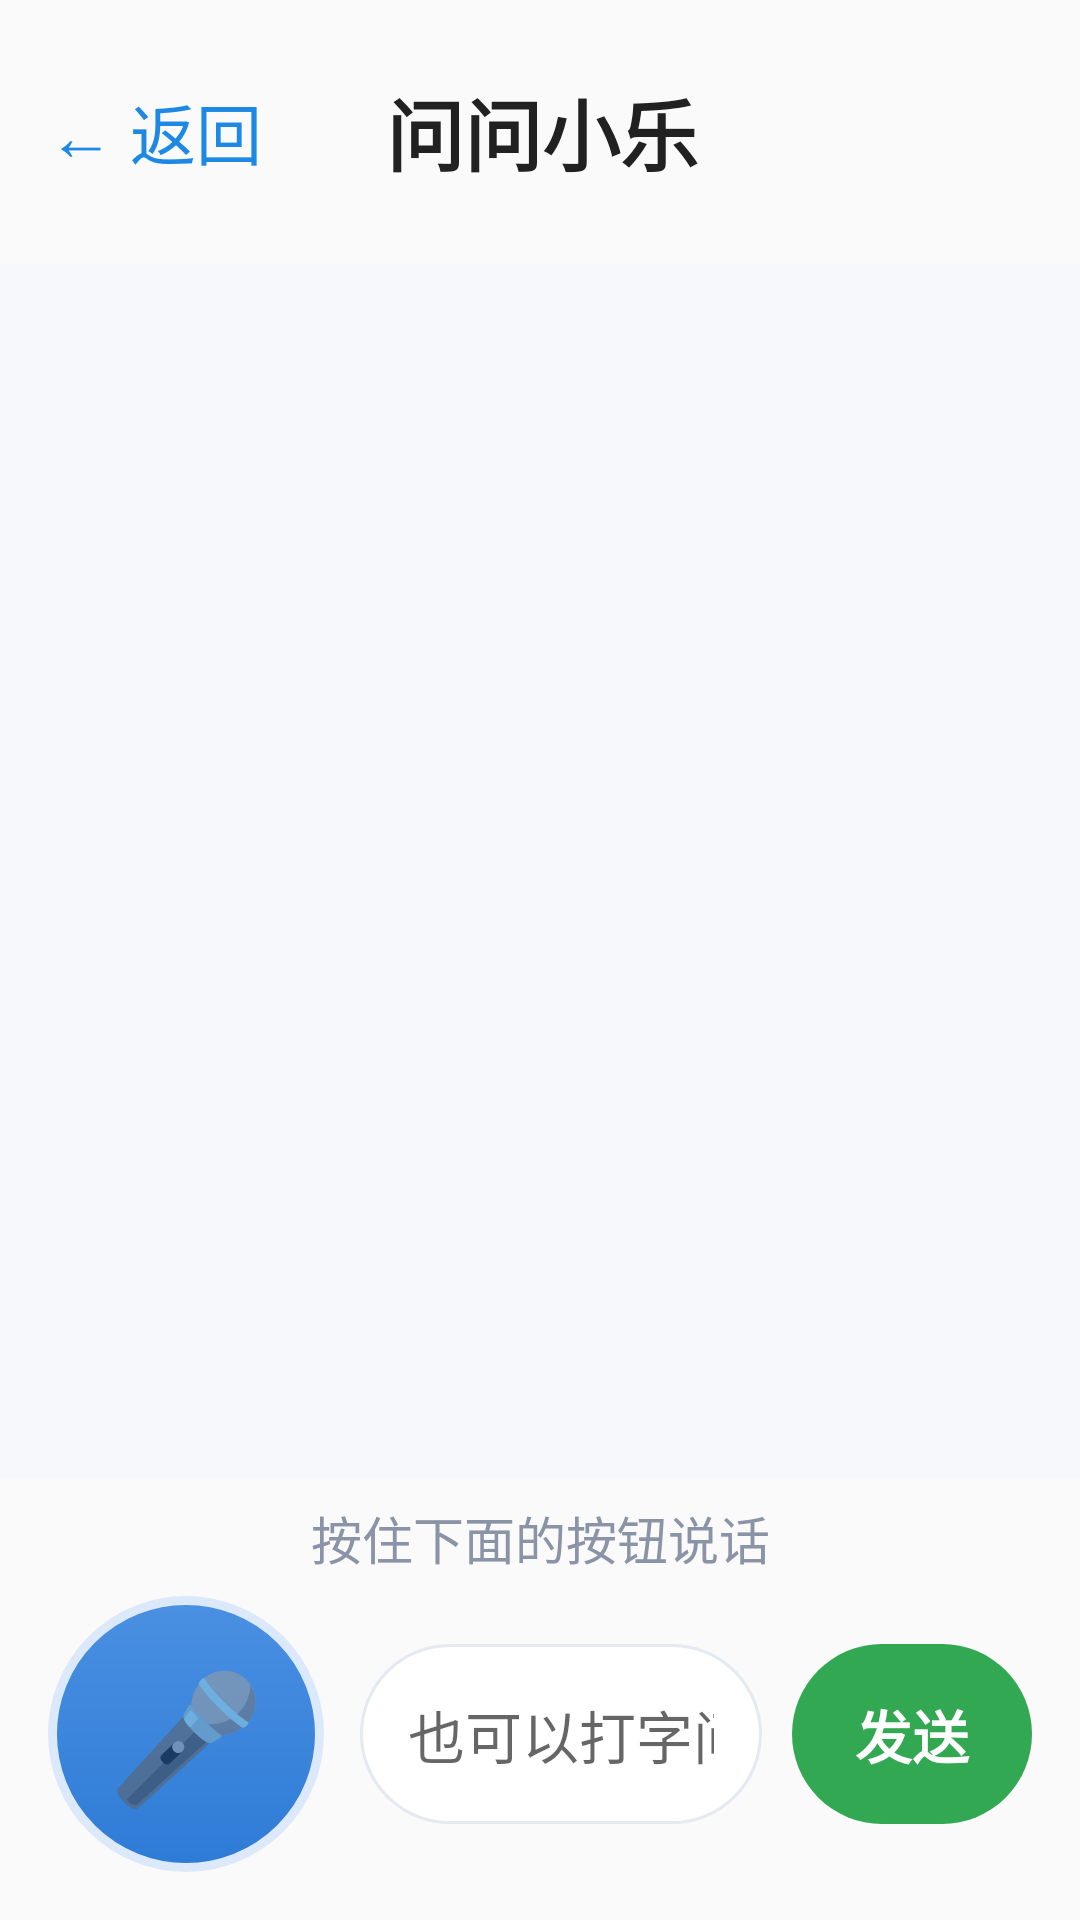

The Android layout XML behind this screen, and the referenced resources:
<!-- AndroidManifest.xml: application theme Theme.Safphere -->
<!-- res/layout/activity_ai_chat.xml -->
<?xml version="1.0" encoding="utf-8"?>
<LinearLayout xmlns:android="http://schemas.android.com/apk/res/android"
    xmlns:tools="http://schemas.android.com/tools"
    android:layout_width="match_parent"
    android:layout_height="match_parent"
    android:background="@color/bg"
    android:orientation="vertical">

    
    <LinearLayout
        android:layout_width="match_parent"
        android:layout_height="wrap_content"
        android:gravity="center_vertical"
        android:orientation="horizontal"
        android:padding="16dp">

        <TextView
            android:id="@+id/btnBack"
            android:layout_width="wrap_content"
            android:layout_height="56dp"
            android:gravity="center_vertical"
            android:text="← 返回"
            android:textColor="@color/blue"
            android:textSize="22sp" />

        <TextView
            android:layout_width="0dp"
            android:layout_height="wrap_content"
            android:layout_weight="1"
            android:gravity="center"
            android:text="@string/ai_title"
            android:textColor="@color/text_main"
            android:textSize="26sp"
            android:textStyle="bold" />

        <TextView
            android:layout_width="70dp"
            android:layout_height="1dp" />
    </LinearLayout>

    
    <androidx.recyclerview.widget.RecyclerView
        android:id="@+id/msgList"
        android:layout_width="match_parent"
        android:layout_height="0dp"
        android:layout_weight="1"
        android:background="#F6F8FB"
        android:clipToPadding="false"
        android:paddingStart="16dp"
        android:paddingEnd="16dp"
        android:paddingTop="8dp"
        android:paddingBottom="10dp"
        tools:listitem="@layout/item_msg" />

    
    <TextView
        android:id="@+id/statusText"
        android:layout_width="match_parent"
        android:layout_height="wrap_content"
        android:gravity="center"
        android:paddingTop="7dp"
        android:paddingBottom="7dp"
        android:text="@string/ai_hint"
        android:textColor="#8A94A6"
        android:textSize="17sp" />

    
    <LinearLayout
        android:layout_width="match_parent"
        android:layout_height="wrap_content"
        android:gravity="center_vertical"
        android:orientation="horizontal"
        android:paddingStart="16dp"
        android:paddingEnd="16dp"
        android:paddingBottom="16dp">

        <TextView
            android:id="@+id/btnMic"
            android:layout_width="92dp"
            android:layout_height="92dp"
            android:background="@drawable/bg_mic"
            android:gravity="center"
            android:text="🎤"
            android:textSize="42sp" />

        <EditText
            android:id="@+id/editAsk"
            android:layout_width="0dp"
            android:layout_height="60dp"
            android:layout_marginStart="12dp"
            android:layout_weight="1"
            android:background="@drawable/bg_input"
            android:hint="也可以打字问我…"
            android:importantForAutofill="no"
            android:inputType="text"
            android:paddingStart="16dp"
            android:paddingEnd="16dp"
            android:textSize="19sp" />

        <TextView
            android:id="@+id/btnSend"
            android:layout_width="80dp"
            android:layout_height="60dp"
            android:layout_marginStart="10dp"
            android:background="@drawable/bg_send"
            android:gravity="center"
            android:text="@string/ai_send"
            android:textColor="#FFFFFF"
            android:textSize="19sp"
            android:textStyle="bold" />
    </LinearLayout>
</LinearLayout>
<!-- res/layout/item_msg.xml (included above) -->
<?xml version="1.0" encoding="utf-8"?>
<FrameLayout xmlns:android="http://schemas.android.com/apk/res/android"
    xmlns:tools="http://schemas.android.com/tools"
    android:layout_width="match_parent"
    android:layout_height="wrap_content"
    android:paddingTop="5dp"
    android:paddingBottom="5dp">

    
    <TextView
        android:id="@+id/msgUser"
        android:layout_width="wrap_content"
        android:layout_height="wrap_content"
        android:layout_gravity="end"
        android:layout_marginStart="96dp"
        android:background="@drawable/bg_bubble_user"
        android:lineSpacingMultiplier="1.3"
        android:maxWidth="320dp"
        android:paddingStart="18dp"
        android:paddingEnd="18dp"
        android:paddingTop="12dp"
        android:paddingBottom="12dp"
        android:textColor="#FFFFFF"
        android:textSize="21sp"
        android:visibility="gone"
        tools:text="今天天气怎么样"
        tools:visibility="visible" />

    
    <LinearLayout
        android:id="@+id/msgAiBox"
        android:layout_width="wrap_content"
        android:layout_height="wrap_content"
        android:layout_gravity="start"
        android:layout_marginEnd="56dp"
        android:background="@drawable/bg_bubble_ai"
        android:orientation="vertical"
        android:paddingStart="18dp"
        android:paddingEnd="18dp"
        android:paddingTop="12dp"
        android:paddingBottom="8dp"
        android:visibility="gone"
        tools:visibility="visible">

        <TextView
            android:id="@+id/msgAi"
            android:layout_width="wrap_content"
            android:layout_height="wrap_content"
            android:lineSpacingMultiplier="1.35"
            android:textColor="#1A1A1A"
            android:textSize="21sp"
            tools:text="今天多云，20到28度，适合出门散步。" />

        <TextView
            android:id="@+id/btnSpeakMsg"
            android:layout_width="wrap_content"
            android:layout_height="36dp"
            android:layout_gravity="end"
            android:layout_marginTop="4dp"
            android:clickable="true"
            android:focusable="true"
            android:drawableStart="@android:drawable/ic_lock_silent_mode_off"
            android:drawablePadding="4dp"
            android:gravity="center_vertical"
            android:text="读给我听"
            android:textColor="#9AA5B1"
            android:textSize="13sp" />
    </LinearLayout>
</FrameLayout>
<!-- resources referenced by this layout -->
<resources>
  <color name="bg">#FAFAFA</color>
  <color name="blue">#1E88E5</color>
  <color name="text_main">#212121</color>
  <!-- drawable bg_bubble_ai (drawable) -->
  <?xml version="1.0" encoding="utf-8"?>
  <shape xmlns:android="http://schemas.android.com/apk/res/android" android:shape="rectangle">
      <solid android:color="#FFFFFF" />
      <corners android:topLeftRadius="20dp" android:topRightRadius="20dp"
          android:bottomLeftRadius="6dp" android:bottomRightRadius="20dp" />
      <stroke android:width="1dp" android:color="#EDEDED" />
  </shape>
  <!-- drawable bg_bubble_user (drawable) -->
  <?xml version="1.0" encoding="utf-8"?>
  <shape xmlns:android="http://schemas.android.com/apk/res/android" android:shape="rectangle">
      <solid android:color="#2E7BD6" />
      <corners android:topLeftRadius="20dp" android:topRightRadius="20dp"
          android:bottomLeftRadius="20dp" android:bottomRightRadius="6dp" />
  </shape>
  <!-- drawable bg_input (drawable) -->
  <?xml version="1.0" encoding="utf-8"?>
  <shape xmlns:android="http://schemas.android.com/apk/res/android" android:shape="rectangle">
      <solid android:color="#FFFFFF" />
      <corners android:radius="30dp" />
      <stroke android:width="1dp" android:color="#E5E9F0" />
  </shape>
  <!-- drawable bg_mic (drawable) -->
  <?xml version="1.0" encoding="utf-8"?>
  <shape xmlns:android="http://schemas.android.com/apk/res/android" android:shape="oval">
      <gradient android:startColor="#4A90E2" android:endColor="#2E7BD6" android:angle="270" />
      <stroke android:width="3dp" android:color="#DCE9FA" />
  </shape>
  <!-- drawable bg_send (drawable) -->
  <?xml version="1.0" encoding="utf-8"?>
  <shape xmlns:android="http://schemas.android.com/apk/res/android" android:shape="rectangle">
      <solid android:color="#33A852" />
      <corners android:radius="30dp" />
  </shape>
  <string name="ai_hint">按住下面的按钮说话</string>
  <string name="ai_send">发送</string>
  <string name="ai_title">问问小乐</string>
  <style name="Theme.Safphere" parent="Theme.MaterialComponents.Light.NoActionBar">
          <item name="colorPrimary">@color/blue</item>
          <item name="colorPrimaryVariant">@color/blue_dark</item>
          <item name="colorOnPrimary">#FFFFFF</item>
          <item name="colorSecondary">@color/green</item>
          <item name="colorSecondaryVariant">@color/green_dark</item>
          <item name="colorOnSecondary">#FFFFFF</item>
          <item name="android:colorBackground">@color/bg</item>
          <item name="colorSurface">@color/card</item>
          <item name="android:statusBarColor">#FFFFFF</item>
          <item name="android:windowLightStatusBar">true</item>
          <item name="android:navigationBarColor">#FFFFFF</item>
          <item name="android:windowLightNavigationBar" tools:targetApi="o_mr1">true</item>
      </style>
  <color name="blue_dark">#1565C0</color>
  <color name="green">#43A047</color>
  <color name="green_dark">#2E7D32</color>
  <color name="card">#FFFFFF</color>
</resources>
